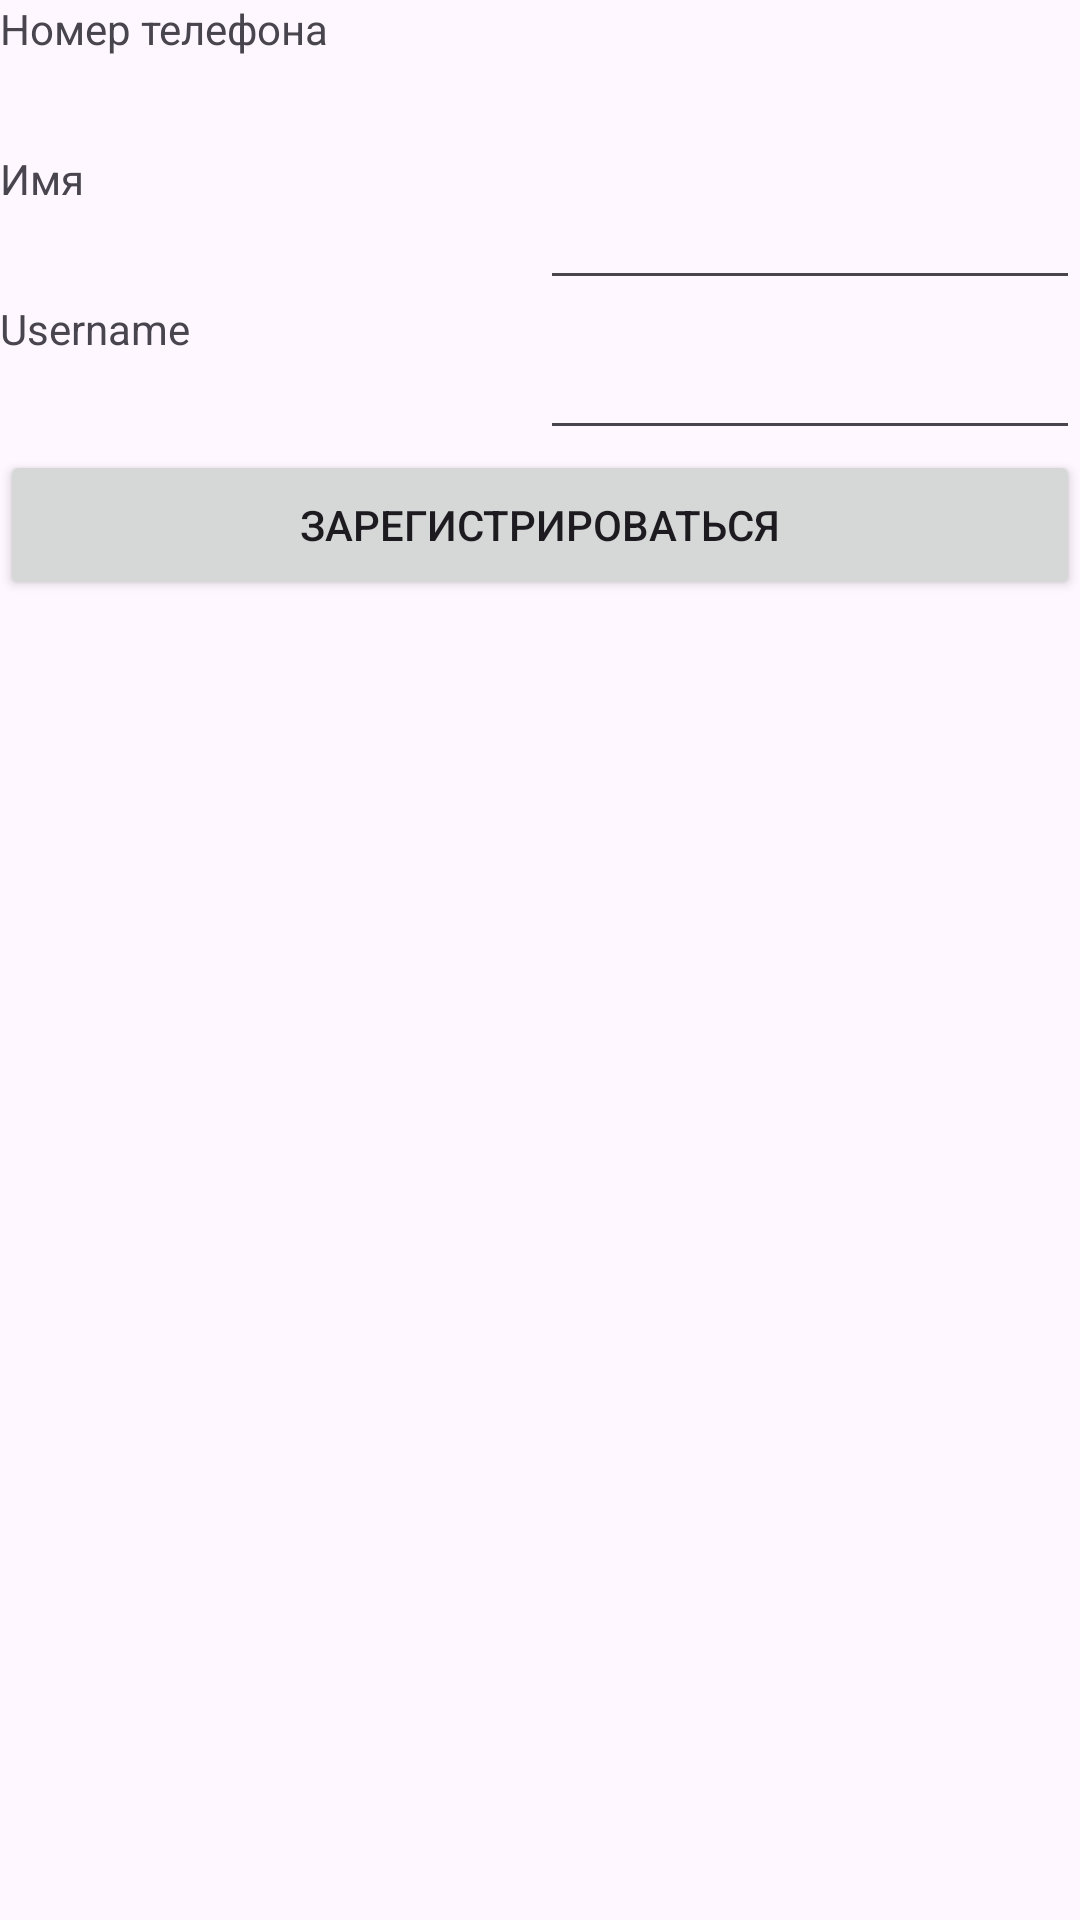

Here is an Android app screen rendered from its layout file. Give the layout XML and the strings, colors and styles it references.
<!-- AndroidManifest.xml: application theme Theme.MangoTesting -->
<!-- res/layout/fragment_registration.xml -->
<?xml version="1.0" encoding="utf-8"?>
<LinearLayout xmlns:android="http://schemas.android.com/apk/res/android"
    xmlns:tools="http://schemas.android.com/tools"
    android:layout_width="match_parent"
    android:layout_height="match_parent"
    android:orientation="vertical"
    tools:context=".registration.RegistrationFragment">

    <LinearLayout
        android:layout_width="match_parent"
        android:layout_height="50dp">

        <TextView
            android:layout_width="0dp"
            android:layout_height="match_parent"
            android:layout_weight="1"
            android:text="@string/phone_number"/>

        <TextView
            android:id="@+id/register_phone_text"
            android:layout_width="0dp"
            android:layout_height="match_parent"
            android:layout_weight="1"/>

    </LinearLayout>

    <LinearLayout
        android:layout_width="match_parent"
        android:layout_height="50dp">

        <TextView
            android:layout_width="0dp"
            android:layout_height="match_parent"
            android:layout_weight="1"
            android:text="@string/name"/>

        <EditText
            android:id="@+id/registration_name_edit"
            android:layout_width="0dp"
            android:layout_height="match_parent"
            android:layout_weight="1"
            android:inputType="text"/>

    </LinearLayout>


    <LinearLayout
        android:layout_width="match_parent"
        android:layout_height="50dp">

        <TextView
            android:layout_width="0dp"
            android:layout_height="match_parent"
            android:layout_weight="1"
            android:text="@string/username"/>

        <EditText
            android:id="@+id/username_edit"
            android:layout_width="0dp"
            android:layout_height="match_parent"
            android:layout_weight="1"
            android:inputType="text"/>

    </LinearLayout>


    <Button
        android:id="@+id/register_btn"
        android:layout_width="match_parent"
        android:layout_height="50dp"
        android:text="@string/register"/>


</LinearLayout>
<!-- resources referenced by this layout -->
<resources>
  <string name="name">Имя</string>
  <string name="phone_number">Номер телефона</string>
  <string name="register">Зарегистрироваться</string>
  <string name="username">Username</string>
  <style name="Theme.MangoTesting" parent="Base.Theme.MangoTesting" />
  <style name="Base.Theme.MangoTesting" parent="Theme.Material3.DayNight.NoActionBar">
          
          
      </style>
</resources>
